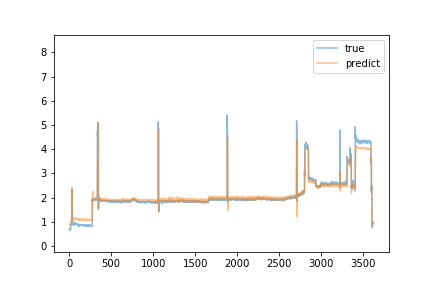

Values plotted in this chart, from the file beside it:
predict, true
0.8751, 0.68
0.8898, 0.7
0.9007, 0.72
0.9158, 0.7
0.9113, 0.69
0.909, 0.71
0.9056, 0.72
0.9113, 0.74
0.9327, 0.73
0.9327, 0.73
0.9322, 0.73
0.9225, 0.7
0.9151, 0.71
0.9079, 0.72
0.9204, 0.7
0.9131, 0.68
0.8975, 0.66
0.9081, 0.72
0.9117, 0.71
0.9145, 0.79
0.9542, 0.89
1.039, 0.89
1.068, 0.88
1.066, 0.89
1.062, 0.89
1.057, 0.88
1.045, 0.88
1.04, 0.9
1.049, 0.91
1.061, 0.91
1.053, 0.9
1.041, 2.34
2.069, 2.22
2.345, 2.15
2.421, 0.88
1.529, 0.94
1.145, 0.98
1.03, 0.94
1.046, 0.97
1.024, 0.94
1.062, 0.94
1.089, 0.94
1.08, 0.94
1.084, 0.95
1.086, 0.94
1.088, 0.94
1.075, 0.97
1.124, 0.93
1.149, 0.94
1.152, 0.92
1.147, 0.93
1.144, 0.92
1.15, 0.93
1.137, 0.9
1.132, 0.86
1.129, 0.98
1.14, 0.94
1.139, 0.92
1.15, 0.86
1.136, 0.94
... 3,563 more rows
